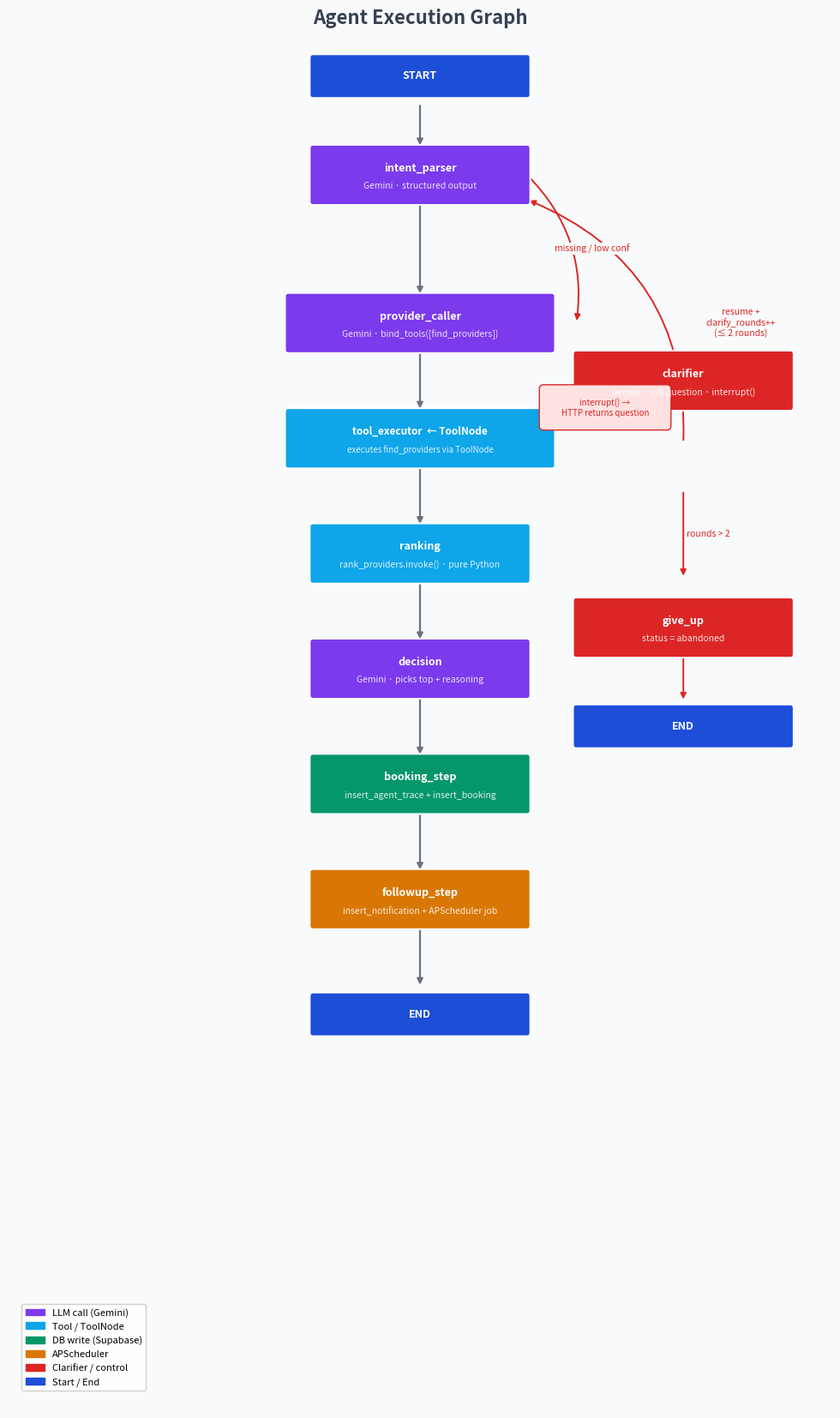

Write Python code to recreate this figure. (Note: this script raises an exception after producing the figure.)
"""Generate agent-graph and backend-architecture PNGs using pure matplotlib."""
import matplotlib.pyplot as plt
import matplotlib.patches as mpatches
from matplotlib.patches import FancyArrowPatch, FancyBboxPatch
import matplotlib.patheffects as pe

# ── colour palette ──────────────────────────────────────────────────────────
C = {
    "llm":    "#7C3AED",   # purple  – LLM calls
    "tool":   "#0EA5E9",   # sky     – tool / ToolNode
    "db":     "#059669",   # emerald – DB / Supabase
    "sched":  "#D97706",   # amber   – APScheduler
    "ctrl":   "#DC2626",   # red     – clarifier / give-up
    "io":     "#1D4ED8",   # blue    – start / end / HTTP
    "plain":  "#374151",   # gray    – plain nodes
    "bg":     "#F9FAFB",
    "edge":   "#6B7280",
    "white":  "#FFFFFF",
}


# ════════════════════════════════════════════════════════════════════════════
# Helper – draw a rounded box with centred text
# ════════════════════════════════════════════════════════════════════════════
def box(ax, x, y, w, h, label, sublabel=None, color=C["plain"],
        fontsize=9, text_color="white", alpha=1.0, zorder=3):
    rect = FancyBboxPatch((x - w/2, y - h/2), w, h,
                           boxstyle="round,pad=0.04",
                           linewidth=1.4,
                           edgecolor="white",
                           facecolor=color,
                           alpha=alpha,
                           zorder=zorder)
    ax.add_patch(rect)
    if sublabel:
        ax.text(x, y + 0.08, label, ha="center", va="center",
                fontsize=fontsize, fontweight="bold",
                color=text_color, zorder=zorder+1)
        ax.text(x, y - 0.14, sublabel, ha="center", va="center",
                fontsize=fontsize - 1.5,
                color=text_color, alpha=0.85, zorder=zorder+1)
    else:
        ax.text(x, y, label, ha="center", va="center",
                fontsize=fontsize, fontweight="bold",
                color=text_color, zorder=zorder+1)
    return (x, y)


def arrow(ax, x0, y0, x1, y1, label="", color=C["edge"],
          style="arc3,rad=0", lw=1.4, zorder=2):
    ax.annotate("",
                xy=(x1, y1), xytext=(x0, y0),
                arrowprops=dict(arrowstyle="-|>",
                                color=color,
                                lw=lw,
                                connectionstyle=style),
                zorder=zorder)
    if label:
        mx, my = (x0+x1)/2, (y0+y1)/2
        ax.text(mx + 0.04, my, label, fontsize=7.5,
                color=color, va="center", zorder=zorder+1,
                bbox=dict(fc=C["bg"], ec="none", pad=1))


# ════════════════════════════════════════════════════════════════════════════
# DIAGRAM 1 – Agent execution graph
# ════════════════════════════════════════════════════════════════════════════
def draw_agent_graph():
    fig, ax = plt.subplots(figsize=(13, 17))
    fig.patch.set_facecolor(C["bg"])
    ax.set_facecolor(C["bg"])
    ax.set_xlim(0, 10)
    ax.set_ylim(0, 17)
    ax.axis("off")
    ax.set_aspect("equal")

    fig.suptitle("Agent Execution Graph", fontsize=16, fontweight="bold",
                 color=C["plain"], y=0.97)

    W, H = 2.6, 0.55   # default box size

    # ── nodes (x, y) ────────────────────────────────────────────────────────
    nodes = {
        "START":            (5,    16.2),
        "intent_parser":    (5,    15.0),
        "provider_caller":  (5,    13.2),
        "tool_executor":    (5,    11.8),
        "ranking":          (5,    10.4),
        "decision":         (5,     9.0),
        "booking_step":     (5,     7.6),
        "followup_step":    (5,     6.2),
        "END_happy":        (5,     4.8),
        "clarifier":        (8.2,  12.5),
        "give_up":          (8.2,   9.5),
        "END_giveup":       (8.2,   8.3),
    }

    colors = {
        "START":            C["io"],
        "intent_parser":    C["llm"],
        "provider_caller":  C["llm"],
        "tool_executor":    C["tool"],
        "ranking":          C["tool"],
        "decision":         C["llm"],
        "booking_step":     C["db"],
        "followup_step":    C["sched"],
        "END_happy":        C["io"],
        "clarifier":        C["ctrl"],
        "give_up":          C["ctrl"],
        "END_giveup":       C["io"],
    }

    labels = {
        "START":            "START",
        "intent_parser":    "intent_parser",
        "provider_caller":  "provider_caller",
        "tool_executor":    "tool_executor  ← ToolNode",
        "ranking":          "ranking",
        "decision":         "decision",
        "booking_step":     "booking_step",
        "followup_step":    "followup_step",
        "END_happy":        "END",
        "clarifier":        "clarifier",
        "give_up":          "give_up",
        "END_giveup":       "END",
    }

    sublabels = {
        "intent_parser":    "Gemini · structured output",
        "provider_caller":  "Gemini · bind_tools([find_providers])",
        "tool_executor":    "executes find_providers via ToolNode",
        "ranking":          "rank_providers.invoke() · pure Python",
        "decision":         "Gemini · picks top + reasoning",
        "booking_step":     "insert_agent_trace + insert_booking",
        "followup_step":    "insert_notification + APScheduler job",
        "clarifier":        "Gemini · ask question · interrupt()",
        "give_up":          "status = abandoned",
    }

    for key, (x, y) in nodes.items():
        w = 3.2 if key in ("tool_executor", "provider_caller") else W
        h = 0.65 if key in sublabels else 0.45
        box(ax, x, y, w, h,
            labels[key],
            sublabels.get(key),
            color=colors[key],
            fontsize=8.5 if key == "tool_executor" else 9)

    # ── happy-path edges (main column) ──────────────────────────────────────
    main = ["START","intent_parser","provider_caller",
            "tool_executor","ranking","decision",
            "booking_step","followup_step","END_happy"]
    for a_, b_ in zip(main, main[1:]):
        ax.annotate("",
                    xy=(nodes[b_][0], nodes[b_][1]+0.33),
                    xytext=(nodes[a_][0], nodes[a_][1]-0.33),
                    arrowprops=dict(arrowstyle="-|>", color=C["edge"], lw=1.6),
                    zorder=2)

    # ── intent_parser → clarifier ───────────────────────────────────────────
    arrow(ax, 6.3, 15.0, 6.9, 13.2,
          "missing / low conf", color=C["ctrl"],
          style="arc3,rad=-0.25")

    # ── tool_executor → clarifier (0 results) ───────────────────────────────
    arrow(ax, 6.3, 11.8, 6.9, 12.2,
          "0 results", color=C["ctrl"],
          style="arc3,rad=0.15")

    # ── clarifier loop back to intent_parser ────────────────────────────────
    ax.annotate("",
                xy=(6.3, 14.7),
                xytext=(8.2, 11.75),
                arrowprops=dict(arrowstyle="-|>", color=C["ctrl"], lw=1.4,
                                connectionstyle="arc3,rad=0.35"),
                zorder=2)
    ax.text(8.9, 13.2, "resume +\nclarify_rounds++\n(≤ 2 rounds)",
            fontsize=7.5, color=C["ctrl"], ha="center", va="center")

    # ── clarifier → give_up ─────────────────────────────────────────────────
    arrow(ax, 8.2, 11.17, 8.2, 10.1,
          "rounds > 2", color=C["ctrl"])

    # ── give_up → END ───────────────────────────────────────────────────────
    arrow(ax, 8.2, 9.17, 8.2, 8.6,
          "", color=C["ctrl"])

    # ── interrupt bubble ────────────────────────────────────────────────────
    bub = FancyBboxPatch((6.5, 11.95), 1.5, 0.45,
                          boxstyle="round,pad=0.05",
                          linewidth=1, edgecolor=C["ctrl"],
                          facecolor="#FEE2E2", zorder=3)
    ax.add_patch(bub)
    ax.text(7.25, 12.17, "interrupt() →\nHTTP returns question",
            fontsize=7, color=C["ctrl"], ha="center", va="center", zorder=4)

    # ── legend ──────────────────────────────────────────────────────────────
    legend_items = [
        mpatches.Patch(color=C["llm"],   label="LLM call (Gemini)"),
        mpatches.Patch(color=C["tool"],  label="Tool / ToolNode"),
        mpatches.Patch(color=C["db"],    label="DB write (Supabase)"),
        mpatches.Patch(color=C["sched"], label="APScheduler"),
        mpatches.Patch(color=C["ctrl"],  label="Clarifier / control"),
        mpatches.Patch(color=C["io"],    label="Start / End"),
    ]
    ax.legend(handles=legend_items, loc="lower left",
              fontsize=8, framealpha=0.9,
              bbox_to_anchor=(0.01, 0.01))

    plt.tight_layout()
    out = "docs/agent_graph.png"
    fig.savefig(out, dpi=150, bbox_inches="tight", facecolor=C["bg"])
    plt.close()
    print(f"saved → {out}")


# ════════════════════════════════════════════════════════════════════════════
# DIAGRAM 2 – Backend system architecture
# ════════════════════════════════════════════════════════════════════════════
def draw_backend_arch():
    fig, ax = plt.subplots(figsize=(16, 11))
    fig.patch.set_facecolor(C["bg"])
    ax.set_facecolor(C["bg"])
    ax.set_xlim(0, 16)
    ax.set_ylim(0, 11)
    ax.axis("off")

    fig.suptitle("Backend System Architecture", fontsize=16, fontweight="bold",
                 color=C["plain"], y=0.97)

    # ── group backgrounds ────────────────────────────────────────────────────
    def group_bg(ax, x, y, w, h, label, color):
        rect = FancyBboxPatch((x, y), w, h,
                               boxstyle="round,pad=0.1",
                               linewidth=1.5,
                               edgecolor=color,
                               facecolor=color,
                               alpha=0.08,
                               zorder=1)
        ax.add_patch(rect)
        ax.text(x + 0.15, y + h - 0.18, label,
                fontsize=8, color=color, fontweight="bold",
                va="top", zorder=2)

    group_bg(ax, 0.2, 1.0, 3.4, 9.0,  "Flask UI  :5000",        C["io"])
    group_bg(ax, 4.0, 1.0, 7.8, 9.0,  "FastAPI Backend  :8000", C["plain"])
    group_bg(ax, 12.2, 5.5, 3.4, 4.5, "Supabase",               C["db"])
    group_bg(ax, 12.2, 1.0, 3.4, 4.2, "External APIs",          C["llm"])

    # ── Flask UI ─────────────────────────────────────────────────────────────
    box(ax, 1.9, 8.8, 2.8, 0.5,  "Browser / JS",         color=C["io"],   fontsize=8.5)
    box(ax, 1.9, 7.6, 2.8, 0.5,  "Flask routes",         color=C["io"],   fontsize=8.5)
    box(ax, 1.9, 6.5, 2.8, 0.5,  "Jinja2 templates",     color=C["io"],   fontsize=8.5)
    box(ax, 1.9, 5.4, 2.8, 0.5,  "app.js  (fetch + JWT)",color=C["io"],   fontsize=8.5)

    # ── FastAPI routers ──────────────────────────────────────────────────────
    box(ax, 6.0, 9.2, 2.6, 0.5,  "POST /auth/*",             color=C["plain"], fontsize=8.5)
    box(ax, 6.0, 8.2, 2.6, 0.5,  "POST /service-requests",   color=C["plain"], fontsize=8.5)
    box(ax, 6.0, 7.2, 2.6, 0.5,  "GET /bookings",            color=C["plain"], fontsize=8.5)
    box(ax, 6.0, 6.2, 2.6, 0.5,  "POST /bookings/{id}/cancel",color=C["plain"],fontsize=8.2)

    # ── LangGraph agent ──────────────────────────────────────────────────────
    group_bg(ax, 8.5, 4.8, 2.9, 5.0, "LangGraph agent", C["llm"])
    box(ax, 9.95, 9.2,  2.5, 0.45, "intent_parser",    color=C["llm"],  fontsize=8)
    box(ax, 9.95, 8.4,  2.5, 0.45, "provider_caller",  color=C["llm"],  fontsize=8)
    box(ax, 9.95, 7.6,  2.5, 0.45, "tool_executor",    color=C["tool"], fontsize=8)
    box(ax, 9.95, 6.8,  2.5, 0.45, "ranking",          color=C["tool"], fontsize=8)
    box(ax, 9.95, 6.0,  2.5, 0.45, "decision",         color=C["llm"],  fontsize=8)
    box(ax, 9.95, 5.2,  2.5, 0.45, "booking_step",     color=C["db"],   fontsize=8)

    # ── APScheduler ──────────────────────────────────────────────────────────
    box(ax, 6.0, 4.5, 2.6, 0.7, "APScheduler", "AsyncIOScheduler\n(in-process)",
        color=C["sched"], fontsize=8.5)

    # ── PostgresSaver ────────────────────────────────────────────────────────
    box(ax, 6.0, 3.2, 2.6, 0.6, "PostgresSaver",
        "LangGraph checkpointer", color=C["tool"], fontsize=8.5)

    # ── Supabase group ───────────────────────────────────────────────────────
    box(ax, 13.9, 9.0,  2.6, 0.5,  "Supabase Auth",       color=C["db"],  fontsize=8.2)
    box(ax, 13.9, 7.9,  2.6, 0.8,  "Supabase Postgres",
        "public schema\n(bookings, providers…)", color=C["db"], fontsize=8)
    box(ax, 13.9, 6.6,  2.6, 0.7,  "langgraph schema",
        "checkpoint tables",                     color=C["db"], fontsize=8)

    # ── External APIs ────────────────────────────────────────────────────────
    box(ax, 13.9, 4.5,  2.6, 0.5,  "Google Gemini",       color=C["llm"], fontsize=8.2)
    box(ax, 13.9, 3.3,  2.6, 0.7,  "Google Places API",
        "(seed_providers.py only)",              color=C["llm"], fontsize=8)
    box(ax, 13.9, 2.0,  2.6, 0.5,  "Supabase Auth SDK",   color=C["db"],  fontsize=8.2)

    # ── arrows ───────────────────────────────────────────────────────────────
    # Flask → FastAPI
    arrow(ax, 3.6, 7.6, 4.0, 7.6, "HTTPS + Bearer JWT", color=C["io"])

    # FastAPI → LangGraph
    arrow(ax, 7.3, 8.2, 8.5, 8.5, "invoke() / Command(resume)", color=C["plain"])

    # LangGraph nodes → Gemini
    arrow(ax, 11.2, 8.5, 12.2, 4.75, "", color=C["llm"], style="arc3,rad=0.3")

    # LangGraph → Supabase Postgres
    arrow(ax, 11.2, 6.0, 12.2, 7.9, "", color=C["db"], style="arc3,rad=-0.2")

    # FastAPI auth → Supabase Auth
    arrow(ax, 7.3, 9.2, 12.2, 9.0, "", color=C["db"])

    # FastAPI → PostgresSaver → langgraph schema
    arrow(ax, 7.3, 3.2, 12.2, 6.6, "", color=C["tool"], style="arc3,rad=0.15")

    # APScheduler → Supabase (notifications)
    arrow(ax, 7.3, 4.5, 12.2, 7.6, "", color=C["sched"], style="arc3,rad=0.1")

    # FastAPI → APScheduler
    arrow(ax, 7.3, 6.2, 4.35, 4.8, "add_job / cancel", color=C["sched"],
          style="arc3,rad=0.25")

    # ── legend ───────────────────────────────────────────────────────────────
    legend_items = [
        mpatches.Patch(color=C["io"],    label="Flask UI / HTTP"),
        mpatches.Patch(color=C["plain"], label="FastAPI routers"),
        mpatches.Patch(color=C["llm"],   label="LLM / Gemini"),
        mpatches.Patch(color=C["tool"],  label="ToolNode / checkpointer"),
        mpatches.Patch(color=C["db"],    label="Supabase DB / Auth"),
        mpatches.Patch(color=C["sched"], label="APScheduler"),
    ]
    ax.legend(handles=legend_items, loc="lower left",
              fontsize=8, framealpha=0.9,
              bbox_to_anchor=(0.01, 0.01))

    plt.tight_layout()
    out = "docs/backend_architecture.png"
    fig.savefig(out, dpi=150, bbox_inches="tight", facecolor=C["bg"])
    plt.close()
    print(f"saved → {out}")


if __name__ == "__main__":
    draw_agent_graph()
    draw_backend_arch()
